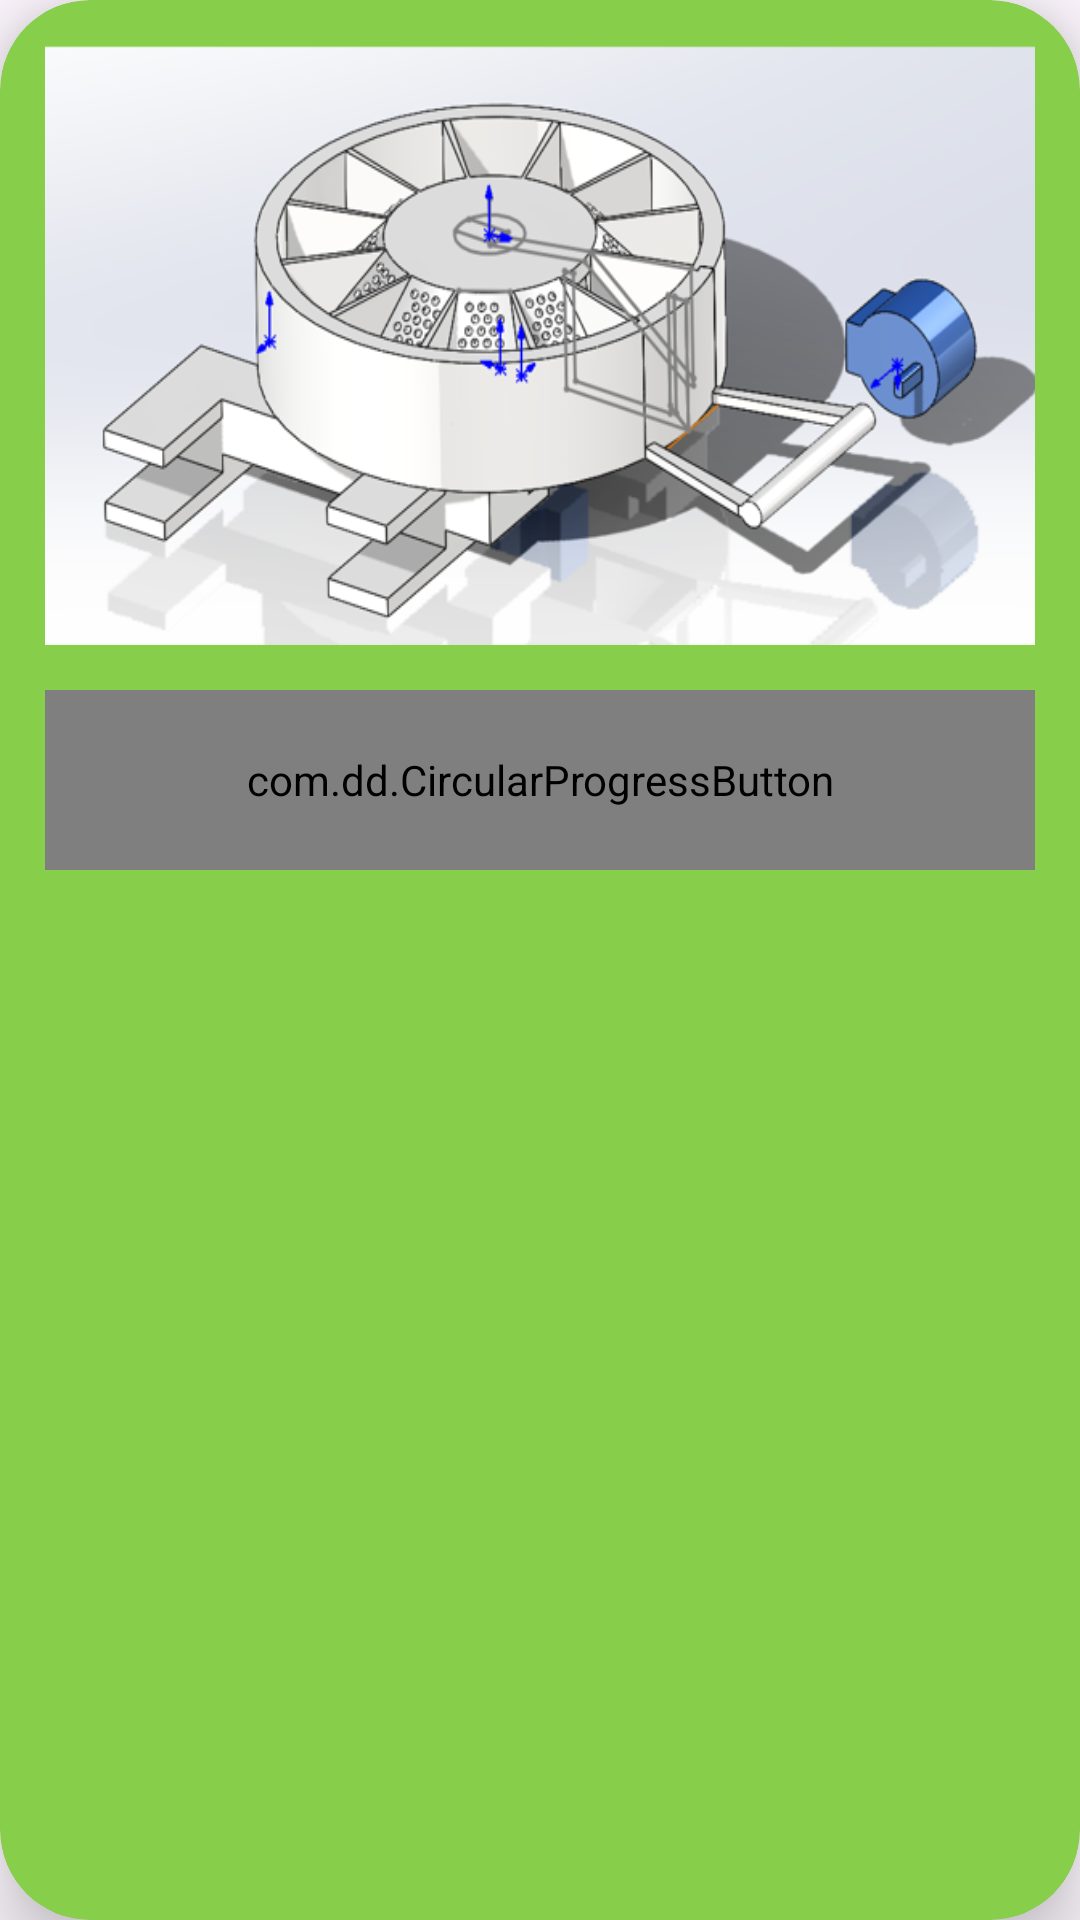

This screen was rendered from an Android layout file. Write that file and the resources it references.
<!-- AndroidManifest.xml: application theme Base.Theme.SmartDispenser -->
<!-- res/layout/box_title.xml -->
<?xml version="1.0" encoding="utf-8"?>
<androidx.cardview.widget.CardView xmlns:android="http://schemas.android.com/apk/res/android"
    xmlns:app="http://schemas.android.com/apk/res-auto"
    android:layout_width="match_parent"
    android:layout_height="wrap_content"
    android:layout_margin="20dp"
    app:cardBackgroundColor="@color/theme"
    app:cardCornerRadius="30dp"
    app:cardElevation="15dp">

    <LinearLayout
        android:layout_width="match_parent"
        android:layout_height="wrap_content"
        android:gravity="center"
        android:orientation="vertical"
        android:padding="15dp">

        <ImageView
            android:id="@+id/box_title_image"
            android:layout_width="wrap_content"
            android:layout_height="200dp"
            android:layout_marginBottom="15dp"
            android:adjustViewBounds="true"
            android:scaleType="fitXY"
            android:src="@drawable/dispenser" />

        <com.dd.CircularProgressButton
            android:id="@+id/connect_button"
            android:layout_width="match_parent"
            android:layout_height="60dp"
            android:gravity="center"
            android:textColor="@color/red"
            android:textSize="24sp"
            android:textStyle="bold"
            app:cpb_colorIndicator="@color/white"
            app:cpb_colorIndicatorBackground="@color/theme_dark"
            app:cpb_colorProgress="@color/theme_light"
            app:cpb_cornerRadius="50dp"
            app:cpb_iconComplete="@drawable/right"
            app:cpb_iconError="@drawable/wrong"
            app:cpb_selectorComplete="@color/theme_background"
            app:cpb_selectorError="@color/light_red"
            app:cpb_selectorIdle="@color/theme_background"
            app:cpb_textIdle="Click To Connect !" />
    </LinearLayout>
</androidx.cardview.widget.CardView>
<!-- resources referenced by this layout -->
<resources>
  <color name="light_red">#FF4545</color>
  <color name="red">#FFEE0000</color>
  <color name="theme">#FF87CE4A</color>
  <color name="theme_background">#FFF0FFF0</color>
  <color name="theme_dark">#FF79AD6E</color>
  <color name="theme_light">#FFD0FFA9</color>
  <color name="white">#FFFFFFFF</color>
  <!-- drawable dispenser: png bitmap (drawable, 133442 bytes) -->
  <!-- drawable right: png bitmap (drawable, 547 bytes) -->
  <!-- drawable wrong: png bitmap (drawable, 563 bytes) -->
  <style name="Base.Theme.SmartDispenser" parent="Theme.Material3.DayNight.NoActionBar">
          
          
      </style>
</resources>
